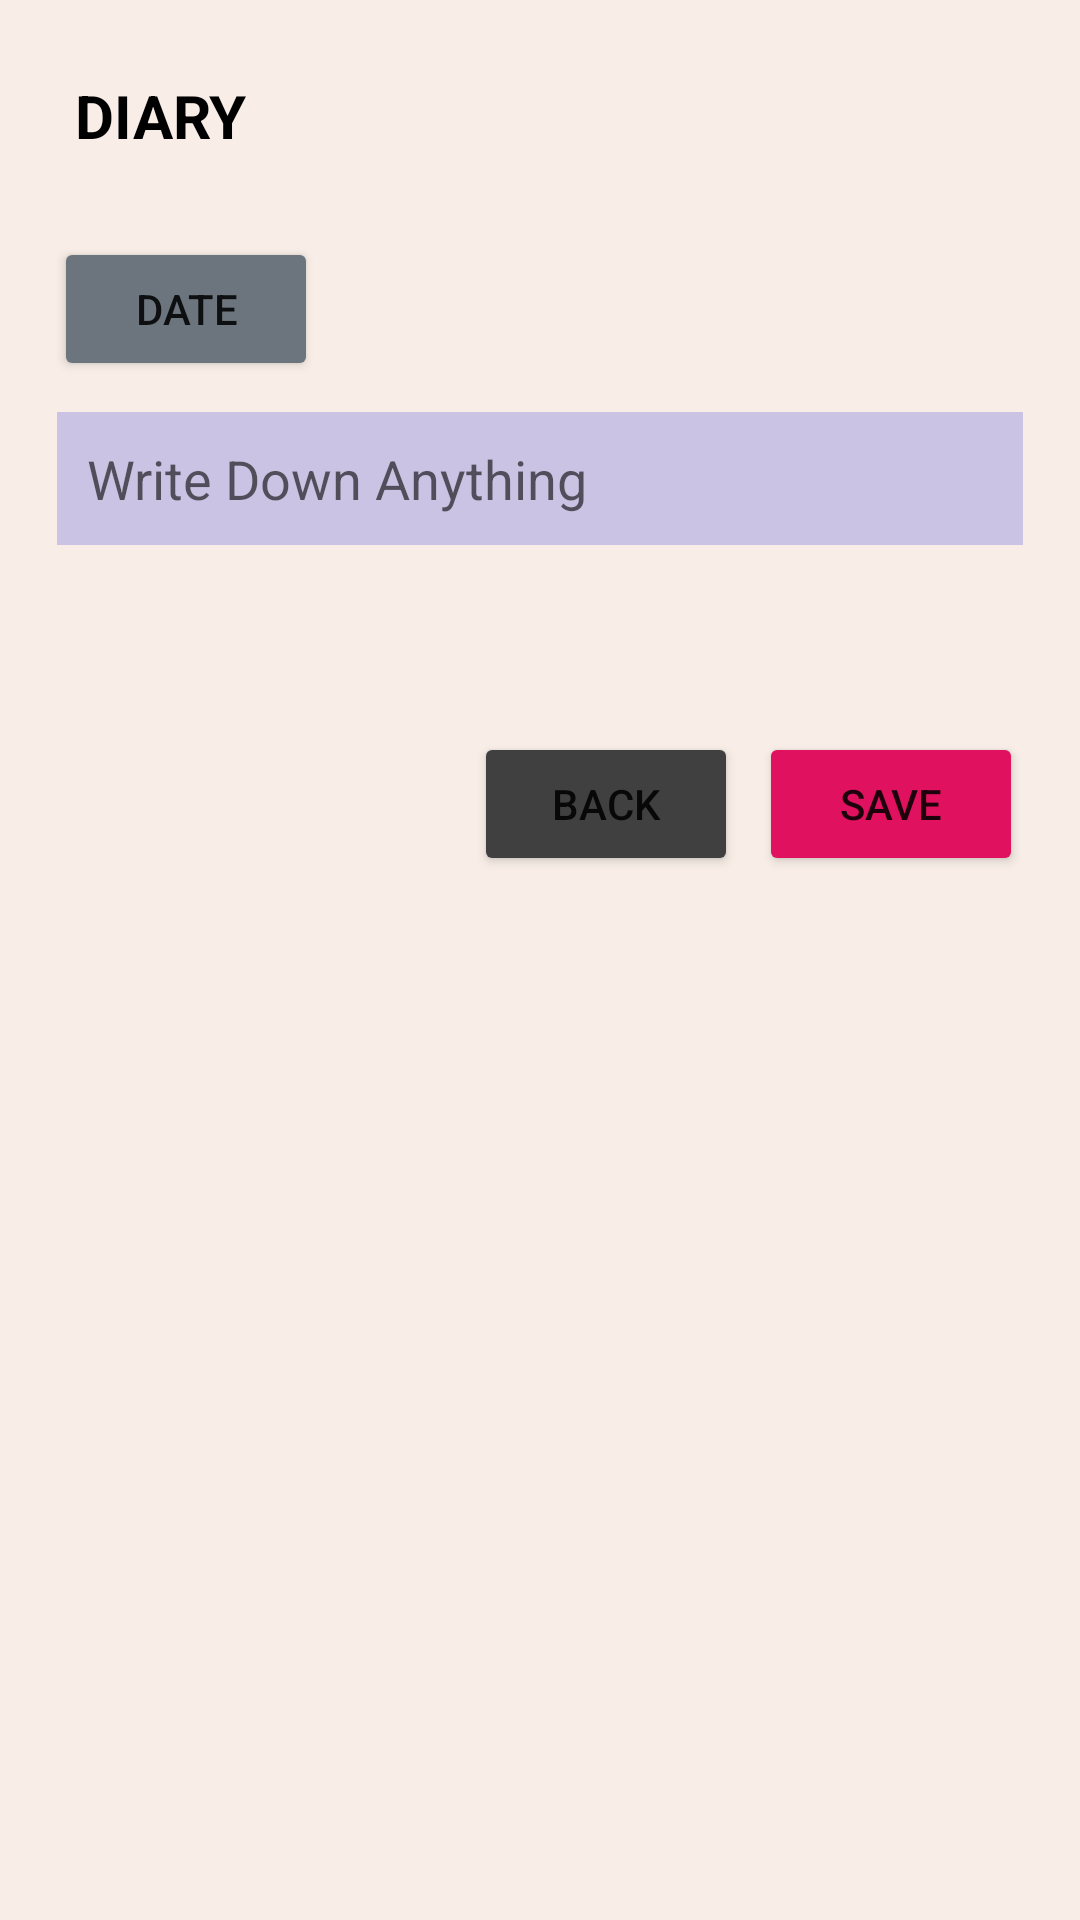

This screen was rendered from an Android layout file. Write that file and the resources it references.
<!-- AndroidManifest.xml: application theme Theme.Sano -->
<!-- res/layout/activity_add_new_diary.xml -->
<?xml version="1.0" encoding="utf-8"?>
<androidx.constraintlayout.widget.ConstraintLayout
        xmlns:android="http://schemas.android.com/apk/res/android"
        xmlns:tools="http://schemas.android.com/tools"
        xmlns:app="http://schemas.android.com/apk/res-auto"
        android:layout_width="match_parent"
        android:layout_height="match_parent"
        tools:context=".AddNewDiary"
        android:padding="10dp"

        android:background="#F8EEE7">

    <TextView
            android:layout_width="wrap_content"
            android:layout_height="wrap_content"
            android:id="@+id/note_description"
            android:text="DIARY"
            android:textSize="20dp"
            android:padding="15dp"
            android:textStyle="bold"
            android:textColor="@color/black"
            app:layout_constraintTop_toTopOf="parent"
            app:layout_constraintStart_toStartOf="parent">
    </TextView>

    <Button
            android:text="Date"
            android:layout_width="wrap_content"
            android:layout_height="wrap_content"
            android:id="@+id/date_button"
            android:backgroundTint="#6C757D"
            app:layout_constraintStart_toStartOf="parent"
            android:layout_marginStart="8dp"
            app:layout_constraintTop_toBottomOf="@+id/note_description"
            android:layout_marginTop="12dp"/>

    <EditText
            android:layout_width="0dp"
            android:layout_height="wrap_content"
            android:id="@+id/write_anything"
            android:hint="Write Down Anything"
            android:background="#CBC3E3"
            android:padding="10dp"
            app:layout_constraintEnd_toEndOf="parent"
            android:layout_marginBottom="10dp"
            app:layout_constraintBottom_toTopOf="@+id/save_diary_button"
            app:layout_constraintStart_toStartOf="parent"
            android:layout_marginStart="9dp"
            android:layout_marginEnd="9dp"
            app:layout_constraintTop_toBottomOf="@+id/date_button"
            app:layout_constraintHorizontal_bias="1.0"
            app:layout_constraintVertical_bias="0.166">
    </EditText>

    <Button
            android:layout_width="wrap_content"
            android:layout_height="wrap_content"
            android:text="Save"
            android:id="@+id/save_diary_button"
            android:backgroundTint="#E0115F"
            app:layout_constraintTop_toTopOf="parent" android:layout_marginTop="234dp" android:layout_marginEnd="9dp"
            android:layout_marginRight="9dp" app:layout_constraintEnd_toEndOf="parent">
    </Button>

    <Button
            android:layout_width="wrap_content"
            android:layout_height="wrap_content"
            android:text="Back"
            android:id="@+id/back_button"
            android:backgroundTint="#404040"
            app:layout_constraintTop_toTopOf="parent" android:layout_marginTop="234dp" android:layout_marginEnd="104dp"
            app:layout_constraintEnd_toEndOf="parent">
    </Button>

    <TextView
            android:layout_width="250dp"
            android:layout_height="31dp"
            android:id="@+id/date_view"
            android:textSize="18sp"
            app:layout_constraintEnd_toEndOf="parent"
            app:layout_constraintStart_toEndOf="@+id/note_description"
            app:layout_constraintTop_toTopOf="parent"
            app:layout_constraintBottom_toTopOf="@+id/write_anything"
            app:layout_constraintHorizontal_bias="0.531"
            app:layout_constraintVertical_bias="0.813"/>

</androidx.constraintlayout.widget.ConstraintLayout>
<!-- resources referenced by this layout -->
<resources>
  <style name="Theme.Sano" parent="Theme.MaterialComponents.DayNight.DarkActionBar">
          
          <item name="colorPrimary">@color/purple_500</item>
          <item name="colorPrimaryVariant">@color/purple_700</item>
          <item name="colorOnPrimary">@color/white</item>
          
          <item name="colorSecondary">@color/teal_200</item>
          <item name="colorSecondaryVariant">@color/teal_700</item>
          <item name="colorOnSecondary">@color/black</item>
          
          <item name="android:statusBarColor" tools:targetApi="l">?attr/colorPrimaryVariant</item>
          
      </style>
  <!-- not gathered from this repository: default colours our renderer supplied (Android Studio template values) -->
  <color name="purple_500">#FF6200EE</color>
  <color name="purple_700">#FF3700B3</color>
  <color name="teal_200">#FF03DAC5</color>
  <color name="teal_700">#FF018786</color>
  <color name="black">#FF000000</color>
  <color name="white">#FFFFFFFF</color>
</resources>
